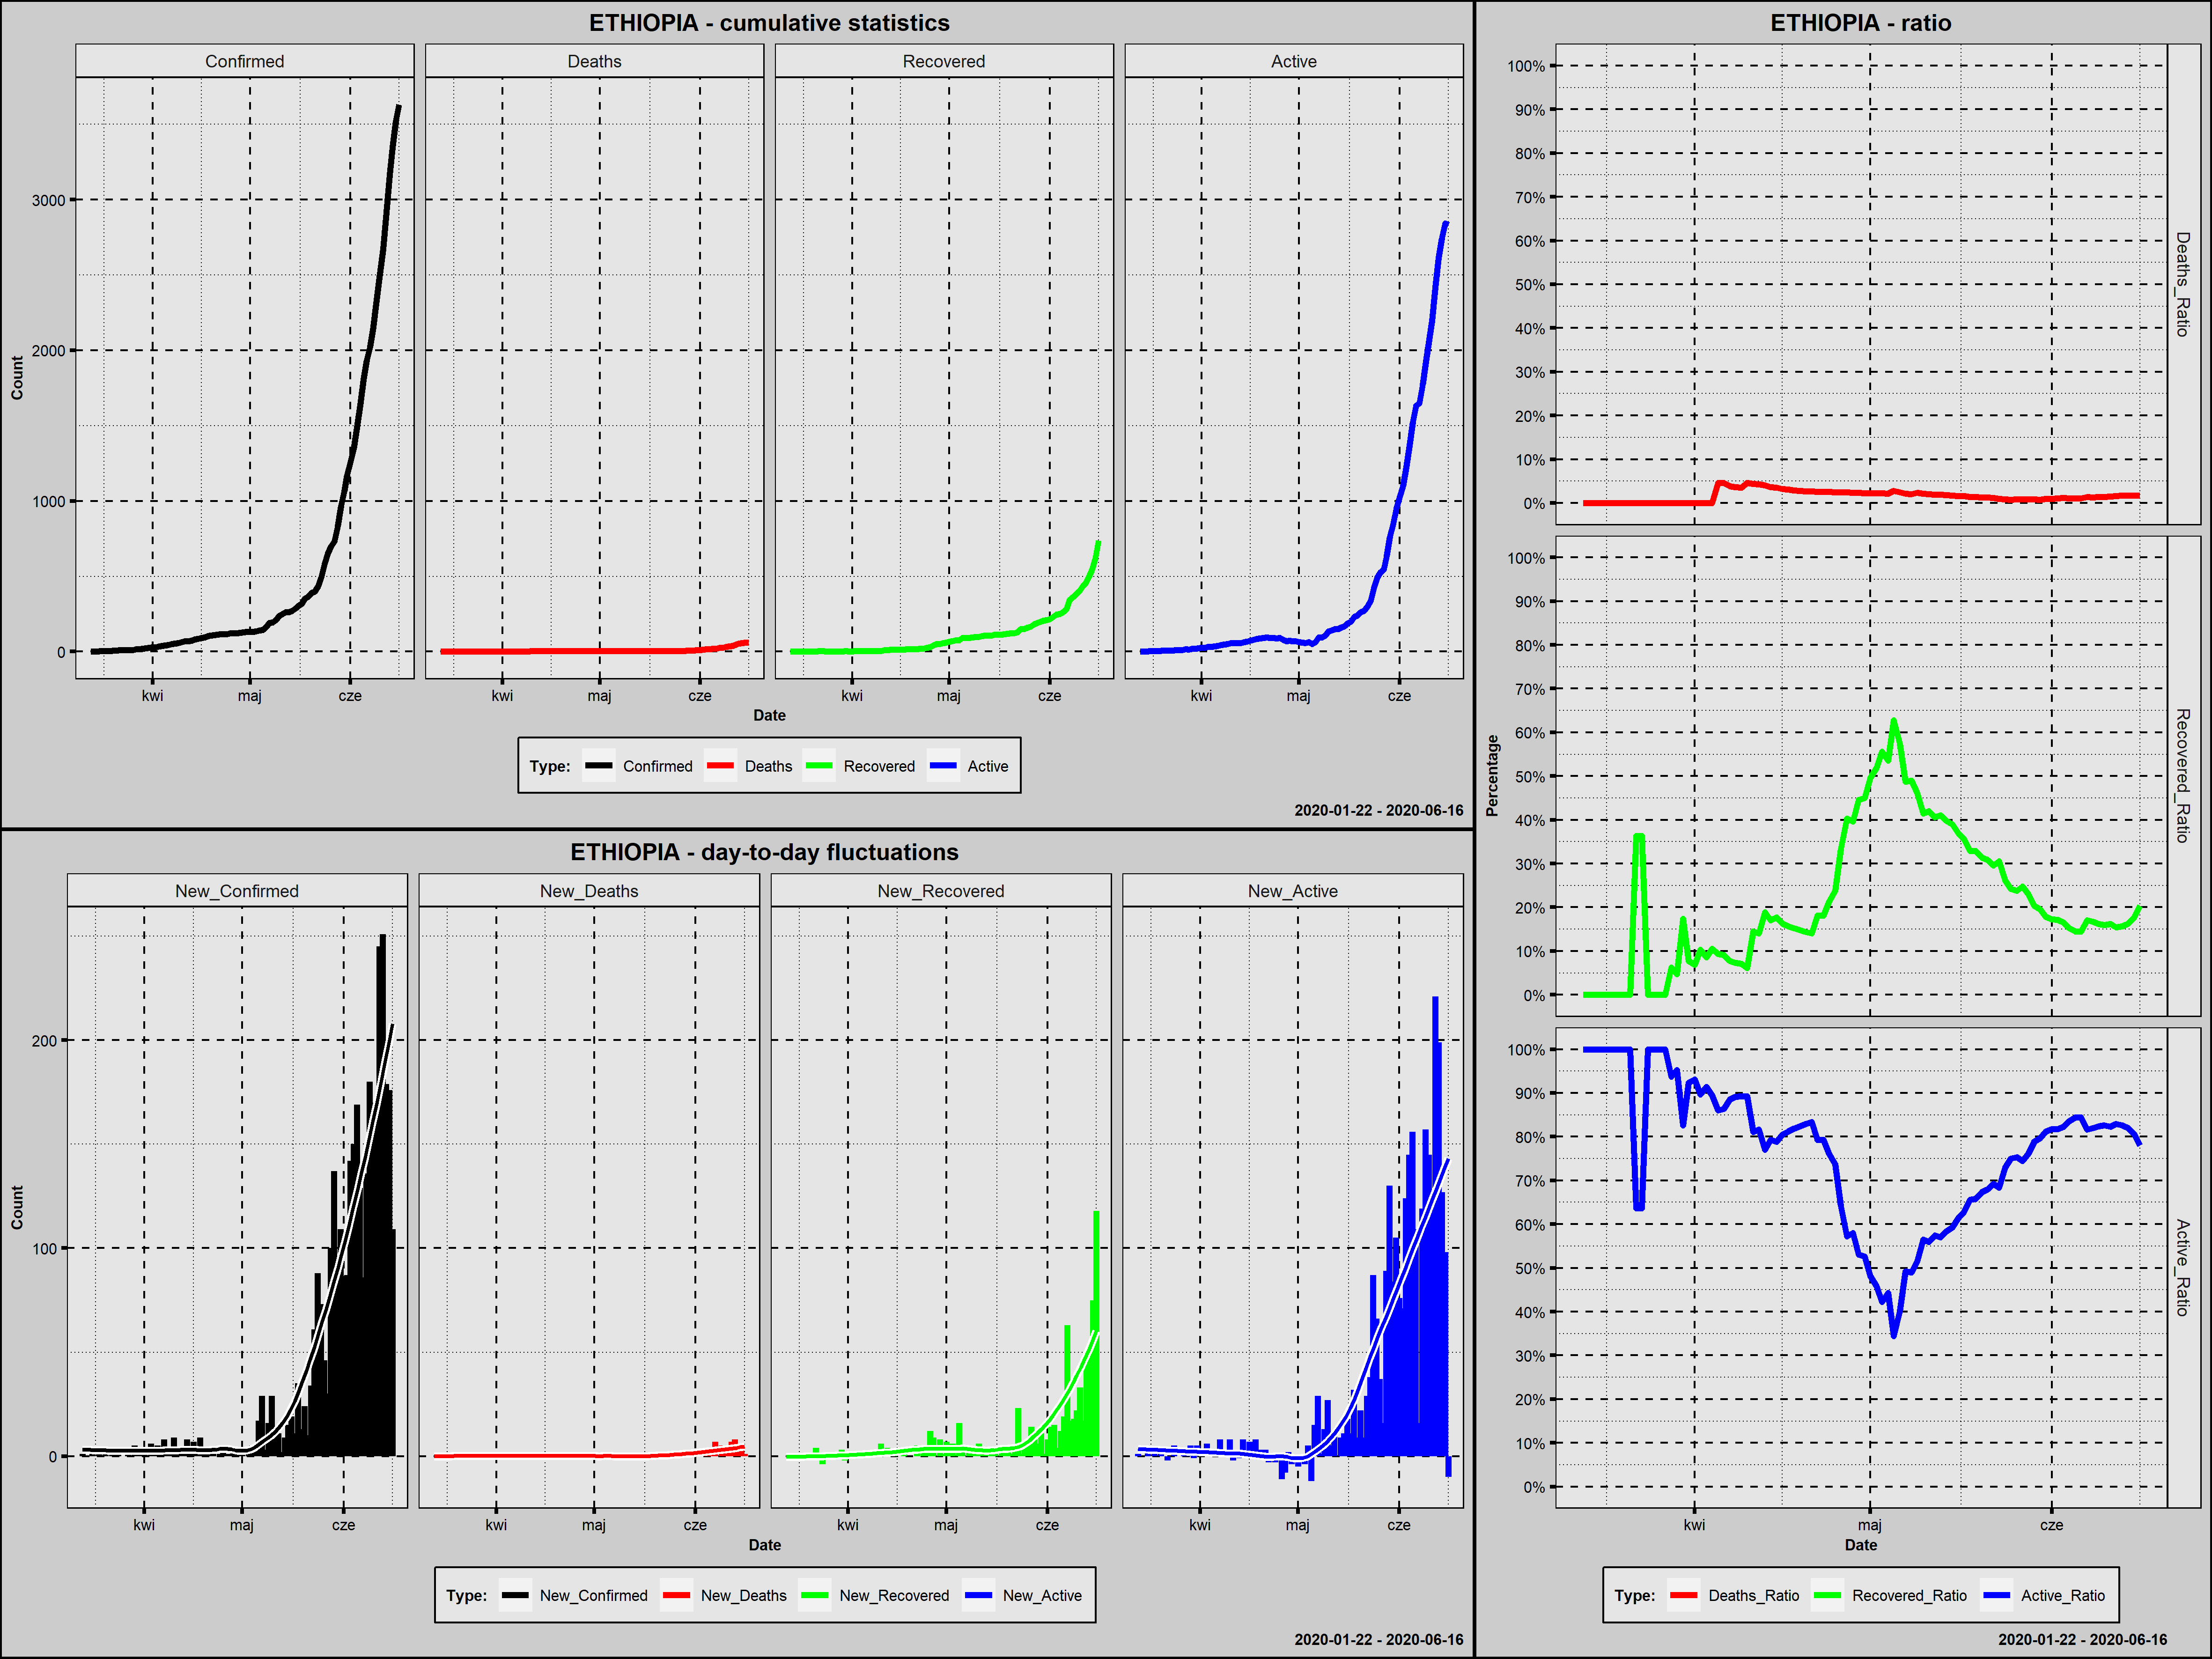

The table this chart was drawn from, first rows:
Country; Date; Confirmed; New_Confirmed; Deaths; New_Deaths; Recovered; New_Recovered; Active; New_Active; Year; Month; Day; Week_Day; Deaths_Ratio; Recovered_Ratio; Active_Ratio; Day_Since_1st_Confirmed; Day_Since_100st_Confirmed
Ethiopia; 2020-03-13; 1; 1; 0; 0; 0; 0; 1; 1; 2020; marzec; 13; piątek; 0,0000; 0,0000; 1,0000; 1; 0
Ethiopia; 2020-03-14; 1; 0; 0; 0; 0; 0; 1; 0; 2020; marzec; 14; sobota; 0,0000; 0,0000; 1,0000; 2; 0
Ethiopia; 2020-03-15; 1; 0; 0; 0; 0; 0; 1; 0; 2020; marzec; 15; niedziela; 0,0000; 0,0000; 1,0000; 3; 0
Ethiopia; 2020-03-16; 5; 4; 0; 0; 0; 0; 5; 4; 2020; marzec; 16; poniedziałek; 0,0000; 0,0000; 1,0000; 4; 0
Ethiopia; 2020-03-17; 5; 0; 0; 0; 0; 0; 5; 0; 2020; marzec; 17; wtorek; 0,0000; 0,0000; 1,0000; 5; 0
Ethiopia; 2020-03-18; 6; 1; 0; 0; 0; 0; 6; 1; 2020; marzec; 18; środa; 0,0000; 0,0000; 1,0000; 6; 0
Ethiopia; 2020-03-19; 6; 0; 0; 0; 0; 0; 6; 0; 2020; marzec; 19; czwartek; 0,0000; 0,0000; 1,0000; 7; 0
Ethiopia; 2020-03-20; 9; 3; 0; 0; 0; 0; 9; 3; 2020; marzec; 20; piątek; 0,0000; 0,0000; 1,0000; 8; 0
Ethiopia; 2020-03-21; 9; 0; 0; 0; 0; 0; 9; 0; 2020; marzec; 21; sobota; 0,0000; 0,0000; 1,0000; 9; 0
Ethiopia; 2020-03-22; 11; 2; 0; 0; 4; 4; 7; -2; 2020; marzec; 22; niedziela; 0,0000; 0,3636; 0,6364; 10; 0
Ethiopia; 2020-03-23; 11; 0; 0; 0; 4; 0; 7; 0; 2020; marzec; 23; poniedziałek; 0,0000; 0,3636; 0,6364; 11; 0
Ethiopia; 2020-03-24; 12; 1; 0; 0; 0; -4; 12; 5; 2020; marzec; 24; wtorek; 0,0000; 0,0000; 1,0000; 12; 0
Ethiopia; 2020-03-25; 12; 0; 0; 0; 0; 0; 12; 0; 2020; marzec; 25; środa; 0,0000; 0,0000; 1,0000; 13; 0
Ethiopia; 2020-03-26; 12; 0; 0; 0; 0; 0; 12; 0; 2020; marzec; 26; czwartek; 0,0000; 0,0000; 1,0000; 14; 0
Ethiopia; 2020-03-27; 16; 4; 0; 0; 0; 0; 16; 4; 2020; marzec; 27; piątek; 0,0000; 0,0000; 1,0000; 15; 0
Ethiopia; 2020-03-28; 16; 0; 0; 0; 1; 1; 15; -1; 2020; marzec; 28; sobota; 0,0000; 0,0625; 0,9375; 16; 0
Ethiopia; 2020-03-29; 21; 5; 0; 0; 1; 0; 20; 5; 2020; marzec; 29; niedziela; 0,0000; 0,0476; 0,9524; 17; 0
Ethiopia; 2020-03-30; 23; 2; 0; 0; 4; 3; 19; -1; 2020; marzec; 30; poniedziałek; 0,0000; 0,1739; 0,8261; 18; 0
Ethiopia; 2020-03-31; 26; 3; 0; 0; 2; -2; 24; 5; 2020; marzec; 31; wtorek; 0,0000; 0,0769; 0,9231; 19; 0
Ethiopia; 2020-04-01; 29; 3; 0; 0; 2; 0; 27; 3; 2020; kwiecień; 1; środa; 0,0000; 0,0690; 0,9310; 20; 0
Ethiopia; 2020-04-02; 29; 0; 0; 0; 3; 1; 26; -1; 2020; kwiecień; 2; czwartek; 0,0000; 0,1034; 0,8966; 21; 0
Ethiopia; 2020-04-03; 35; 6; 0; 0; 3; 0; 32; 6; 2020; kwiecień; 3; piątek; 0,0000; 0,0857; 0,9143; 22; 0
Ethiopia; 2020-04-04; 38; 3; 0; 0; 4; 1; 34; 2; 2020; kwiecień; 4; sobota; 0,0000; 0,1053; 0,8947; 23; 0
Ethiopia; 2020-04-05; 43; 5; 2; 2; 4; 0; 37; 3; 2020; kwiecień; 5; niedziela; 0,0465; 0,0930; 0,8605; 24; 0
Ethiopia; 2020-04-06; 44; 1; 2; 0; 4; 0; 38; 1; 2020; kwiecień; 6; poniedziałek; 0,0455; 0,0909; 0,8636; 25; 0
Ethiopia; 2020-04-07; 52; 8; 2; 0; 4; 0; 46; 8; 2020; kwiecień; 7; wtorek; 0,0385; 0,0769; 0,8846; 26; 0
Ethiopia; 2020-04-08; 55; 3; 2; 0; 4; 0; 49; 3; 2020; kwiecień; 8; środa; 0,0364; 0,0727; 0,8909; 27; 0
Ethiopia; 2020-04-09; 56; 1; 2; 0; 4; 0; 50; 1; 2020; kwiecień; 9; czwartek; 0,0357; 0,0714; 0,8929; 28; 0
Ethiopia; 2020-04-10; 65; 9; 3; 1; 4; 0; 58; 8; 2020; kwiecień; 10; piątek; 0,0462; 0,0615; 0,8923; 29; 0
Ethiopia; 2020-04-11; 69; 4; 3; 0; 10; 6; 56; -2; 2020; kwiecień; 11; sobota; 0,0435; 0,1449; 0,8116; 30; 0
Ethiopia; 2020-04-12; 71; 2; 3; 0; 10; 0; 58; 2; 2020; kwiecień; 12; niedziela; 0,0423; 0,1408; 0,8169; 31; 0
Ethiopia; 2020-04-13; 74; 3; 3; 0; 14; 4; 57; -1; 2020; kwiecień; 13; poniedziałek; 0,0405; 0,1892; 0,7703; 32; 0
Ethiopia; 2020-04-14; 82; 8; 3; 0; 14; 0; 65; 8; 2020; kwiecień; 14; wtorek; 0,0366; 0,1707; 0,7927; 33; 0
Ethiopia; 2020-04-15; 85; 3; 3; 0; 15; 1; 67; 2; 2020; kwiecień; 15; środa; 0,0353; 0,1765; 0,7882; 34; 0
Ethiopia; 2020-04-16; 92; 7; 3; 0; 15; 0; 74; 7; 2020; kwiecień; 16; czwartek; 0,0326; 0,1630; 0,8043; 35; 0
Ethiopia; 2020-04-17; 96; 4; 3; 0; 15; 0; 78; 4; 2020; kwiecień; 17; piątek; 0,0312; 0,1562; 0,8125; 36; 0
Ethiopia; 2020-04-18; 105; 9; 3; 0; 16; 1; 86; 8; 2020; kwiecień; 18; sobota; 0,0286; 0,1524; 0,8190; 37; 1
Ethiopia; 2020-04-19; 108; 3; 3; 0; 16; 0; 89; 3; 2020; kwiecień; 19; niedziela; 0,0278; 0,1481; 0,8241; 38; 2
Ethiopia; 2020-04-20; 111; 3; 3; 0; 16; 0; 92; 3; 2020; kwiecień; 20; poniedziałek; 0,0270; 0,1441; 0,8288; 39; 3
Ethiopia; 2020-04-21; 114; 3; 3; 0; 16; 0; 95; 3; 2020; kwiecień; 21; wtorek; 0,0263; 0,1404; 0,8333; 40; 4
Ethiopia; 2020-04-22; 116; 2; 3; 0; 21; 5; 92; -3; 2020; kwiecień; 22; środa; 0,0259; 0,1810; 0,7931; 41; 5
Ethiopia; 2020-04-23; 116; 0; 3; 0; 21; 0; 92; 0; 2020; kwiecień; 23; czwartek; 0,0259; 0,1810; 0,7931; 42; 6
Ethiopia; 2020-04-24; 117; 1; 3; 0; 25; 4; 89; -3; 2020; kwiecień; 24; piątek; 0,0256; 0,2137; 0,7607; 43; 7
Ethiopia; 2020-04-25; 122; 5; 3; 0; 29; 4; 90; 1; 2020; kwiecień; 25; sobota; 0,0246; 0,2377; 0,7377; 44; 8
Ethiopia; 2020-04-26; 123; 1; 3; 0; 41; 12; 79; -11; 2020; kwiecień; 26; niedziela; 0,0244; 0,3333; 0,6423; 45; 9
Ethiopia; 2020-04-27; 124; 1; 3; 0; 50; 9; 71; -8; 2020; kwiecień; 27; poniedziałek; 0,0242; 0,4032; 0,5726; 46; 10
Ethiopia; 2020-04-28; 126; 2; 3; 0; 50; 0; 73; 2; 2020; kwiecień; 28; wtorek; 0,0238; 0,3968; 0,5794; 47; 11
Ethiopia; 2020-04-29; 130; 4; 3; 0; 58; 8; 69; -4; 2020; kwiecień; 29; środa; 0,0231; 0,4462; 0,5308; 48; 12
Ethiopia; 2020-04-30; 131; 1; 3; 0; 59; 1; 69; 0; 2020; kwiecień; 30; czwartek; 0,0229; 0,4504; 0,5267; 49; 13
Ethiopia; 2020-05-01; 133; 2; 3; 0; 66; 7; 64; -5; 2020; maj; 1; piątek; 0,0226; 0,4962; 0,4812; 50; 14
Ethiopia; 2020-05-02; 133; 0; 3; 0; 69; 3; 61; -3; 2020; maj; 2; sobota; 0,0226; 0,5188; 0,4586; 51; 15
Ethiopia; 2020-05-03; 135; 2; 3; 0; 75; 6; 57; -4; 2020; maj; 3; niedziela; 0,0222; 0,5556; 0,4222; 52; 16
Ethiopia; 2020-05-04; 140; 5; 3; 0; 75; 0; 62; 5; 2020; maj; 4; poniedziałek; 0,0214; 0,5357; 0,4429; 53; 17
Ethiopia; 2020-05-05; 145; 5; 4; 1; 91; 16; 50; -12; 2020; maj; 5; wtorek; 0,0276; 0,6276; 0,3448; 54; 18
Ethiopia; 2020-05-06; 162; 17; 4; 0; 93; 2; 65; 15; 2020; maj; 6; środa; 0,0247; 0,5741; 0,4012; 55; 19
Ethiopia; 2020-05-07; 191; 29; 4; 0; 93; 0; 94; 29; 2020; maj; 7; czwartek; 0,0209; 0,4869; 0,4921; 56; 20
Ethiopia; 2020-05-08; 194; 3; 4; 0; 95; 2; 95; 1; 2020; maj; 8; piątek; 0,0206; 0,4897; 0,4897; 57; 21
Ethiopia; 2020-05-09; 210; 16; 5; 1; 97; 2; 108; 13; 2020; maj; 9; sobota; 0,0238; 0,4619; 0,5143; 58; 22
Ethiopia; 2020-05-10; 239; 29; 5; 0; 99; 2; 135; 27; 2020; maj; 10; niedziela; 0,0209; 0,4142; 0,5649; 59; 23
Ethiopia; 2020-05-11; 250; 11; 5; 0; 105; 6; 140; 5; 2020; maj; 11; poniedziałek; 0,0200; 0,4200; 0,5600; 60; 24
... 36 more rows
